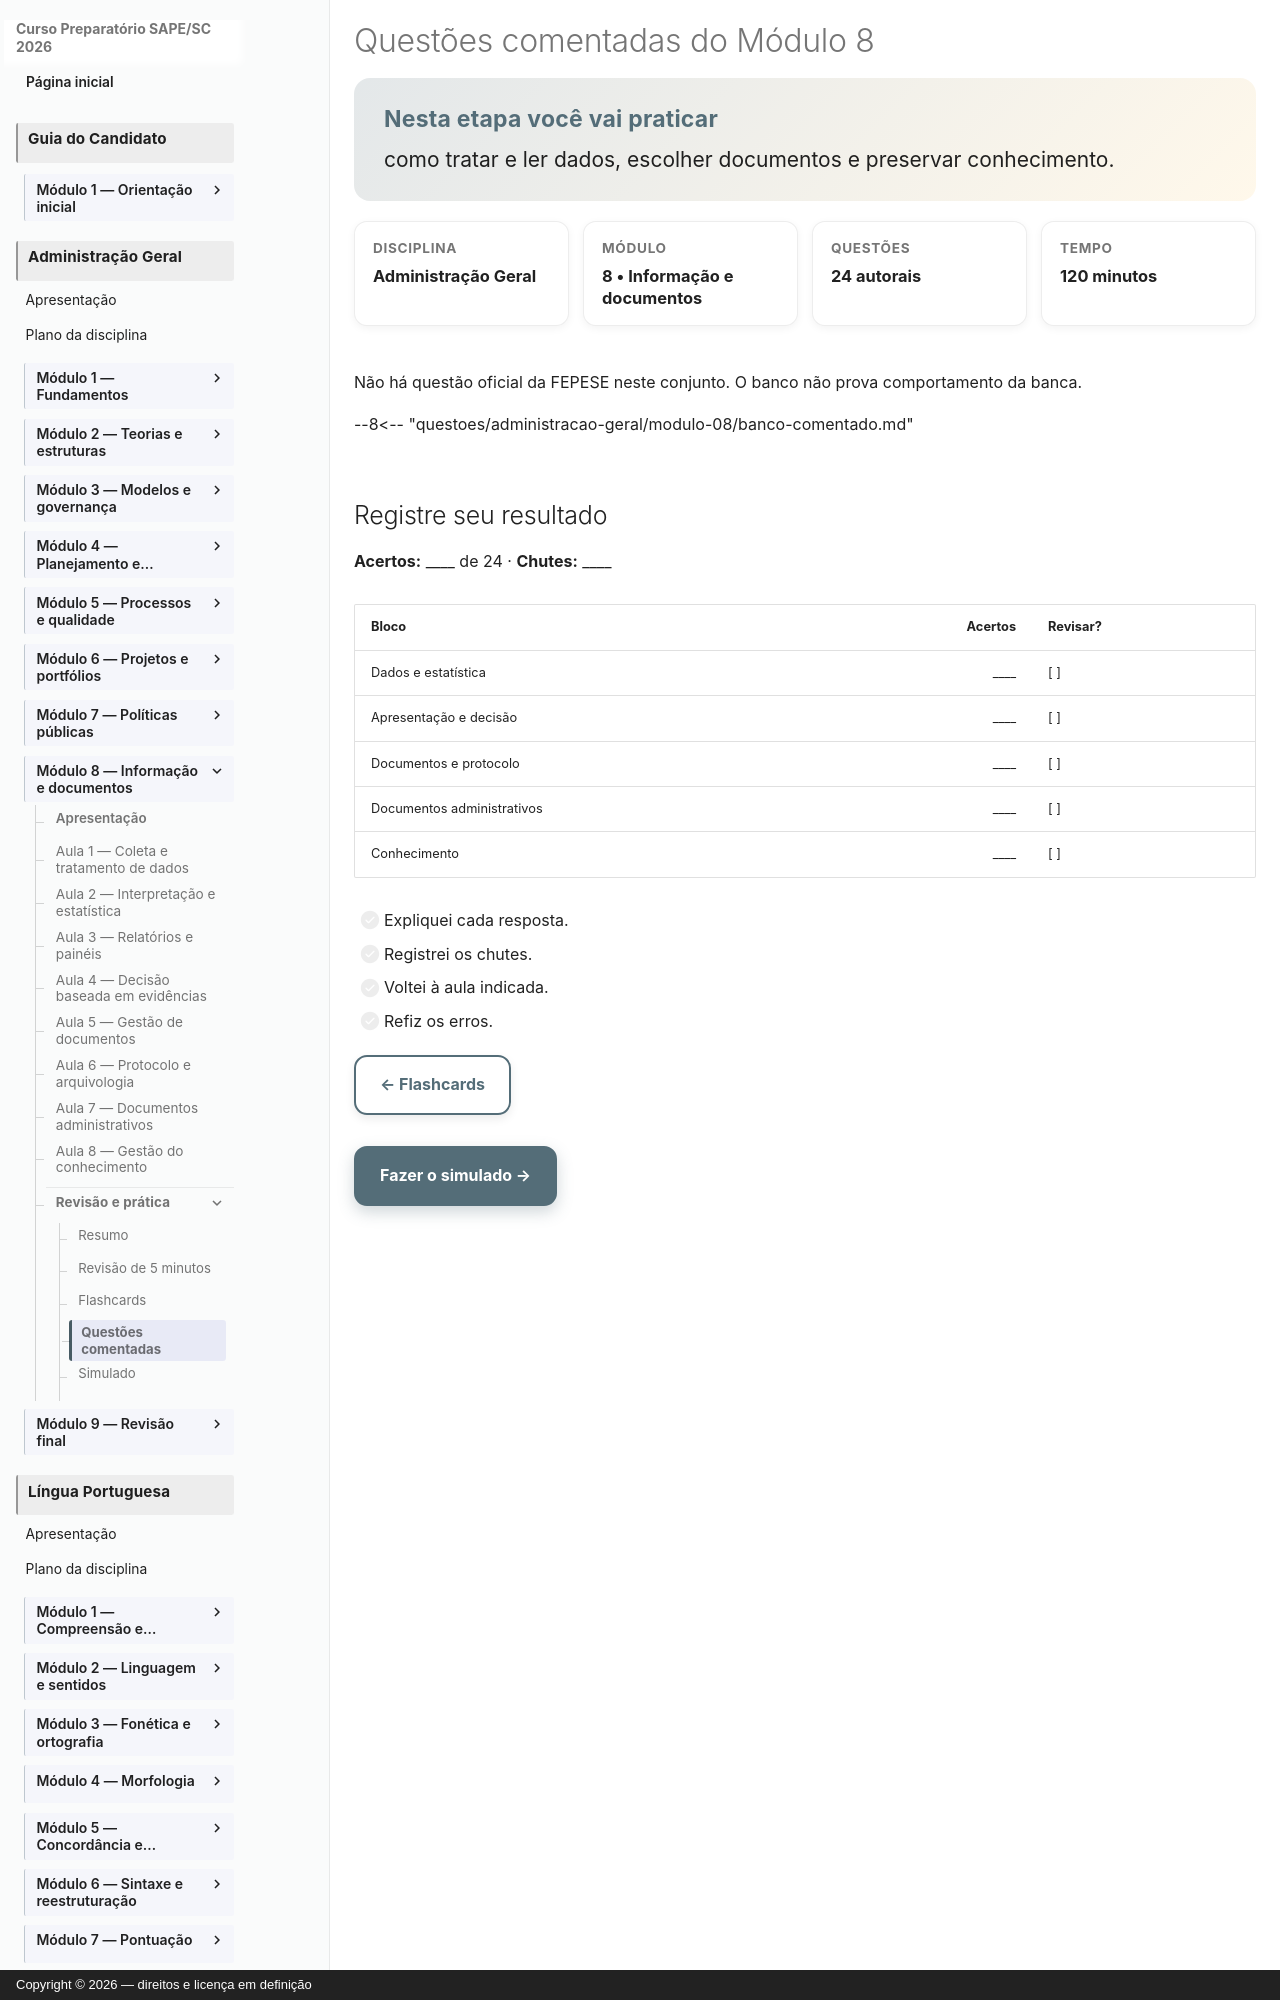

repository: vmedinax/curso-sape-sc-2026 · page: 03-administracao-geral/modulo-08-questoes-comentadas/index.html · generator: mkdocs · copyright: Copyright © 2026 — direitos e licença em definição

---
id: administracao-geral-modulo-08-questoes
title: "Questões comentadas do Módulo 8"
discipline: 03-administracao-geral
module: 8
lesson: 12
status: draft
edital_refs: [anexo-2-administracao-geral-dados-documentos-conhecimento]
prerequisites: [administracao-geral-modulo-08-flashcards]
estimated_minutes: 120
authors: [Equipe do Curso SAPE/SC]
reviewers: []
last_reviewed: null
sources: []
tags: [questoes-comentadas, dados, documentos]
---

# Questões comentadas do Módulo 8

<section class="lesson-goal"><h2>Nesta etapa você vai praticar</h2><p>como tratar e ler dados, escolher documentos e preservar conhecimento.</p></section>

<div class="lesson-meta-grid"><div class="lesson-meta-card"><span>Disciplina</span><strong>Administração Geral</strong></div><div class="lesson-meta-card"><span>Módulo</span><strong>8 • Informação e documentos</strong></div><div class="lesson-meta-card"><span>Questões</span><strong>24 autorais</strong></div><div class="lesson-meta-card"><span>Tempo</span><strong>120 minutos</strong></div></div>

Não há questão oficial da FEPESE neste conjunto. O banco não prova comportamento da banca.

--8<-- "questoes/administracao-geral/modulo-08/banco-comentado.md"
